Dataset: dataset (GitHub, alevinas/minecraftImagesRNA). Classes: araña, cerdo, creeper, gato, vaca, zombie.

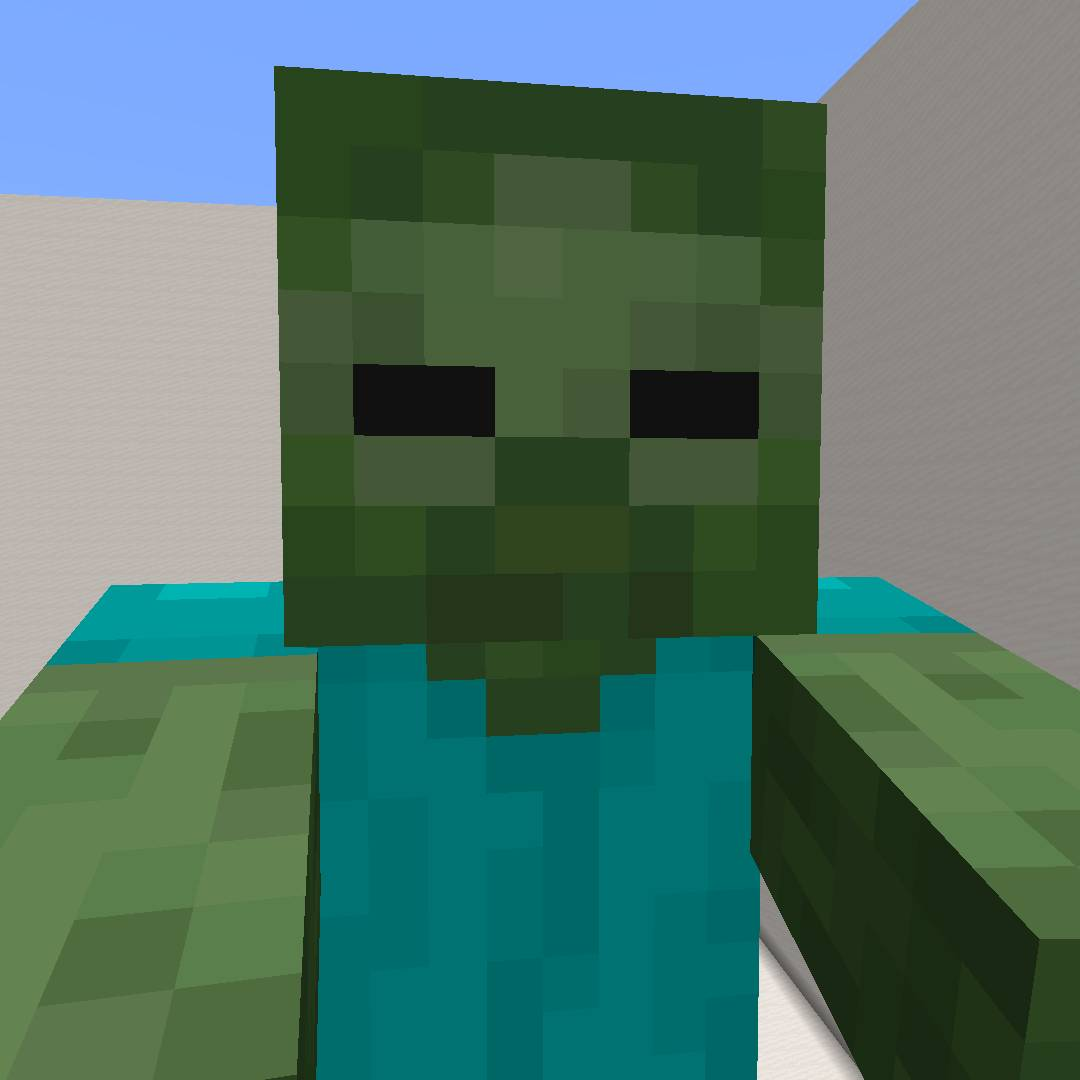
Label: zombie

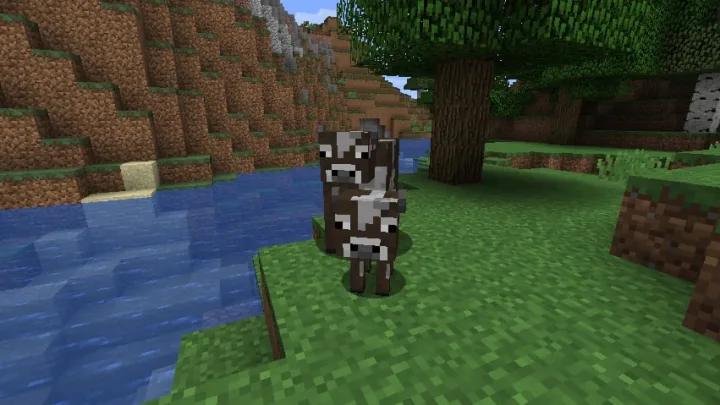
Label: vaca

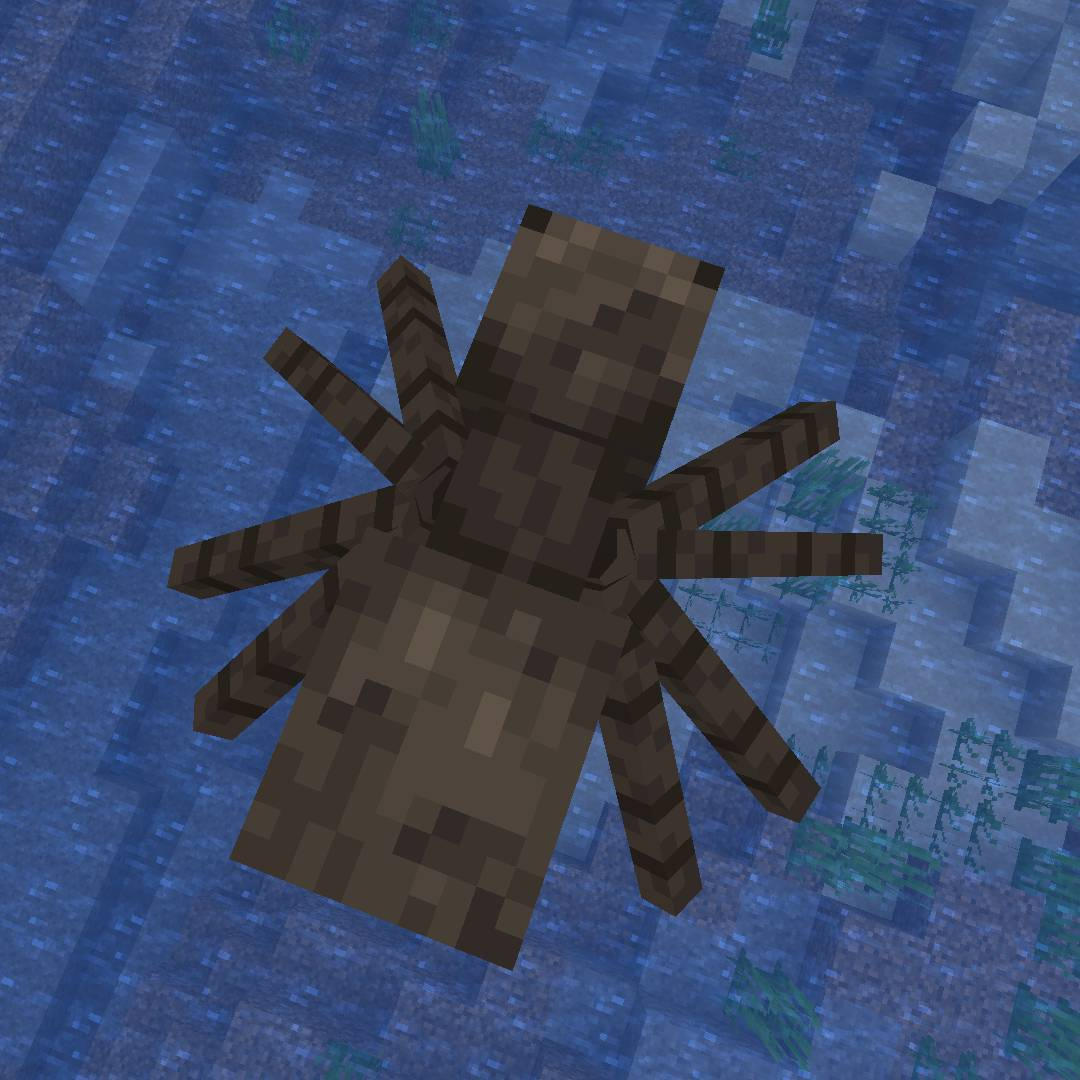
Label: araña

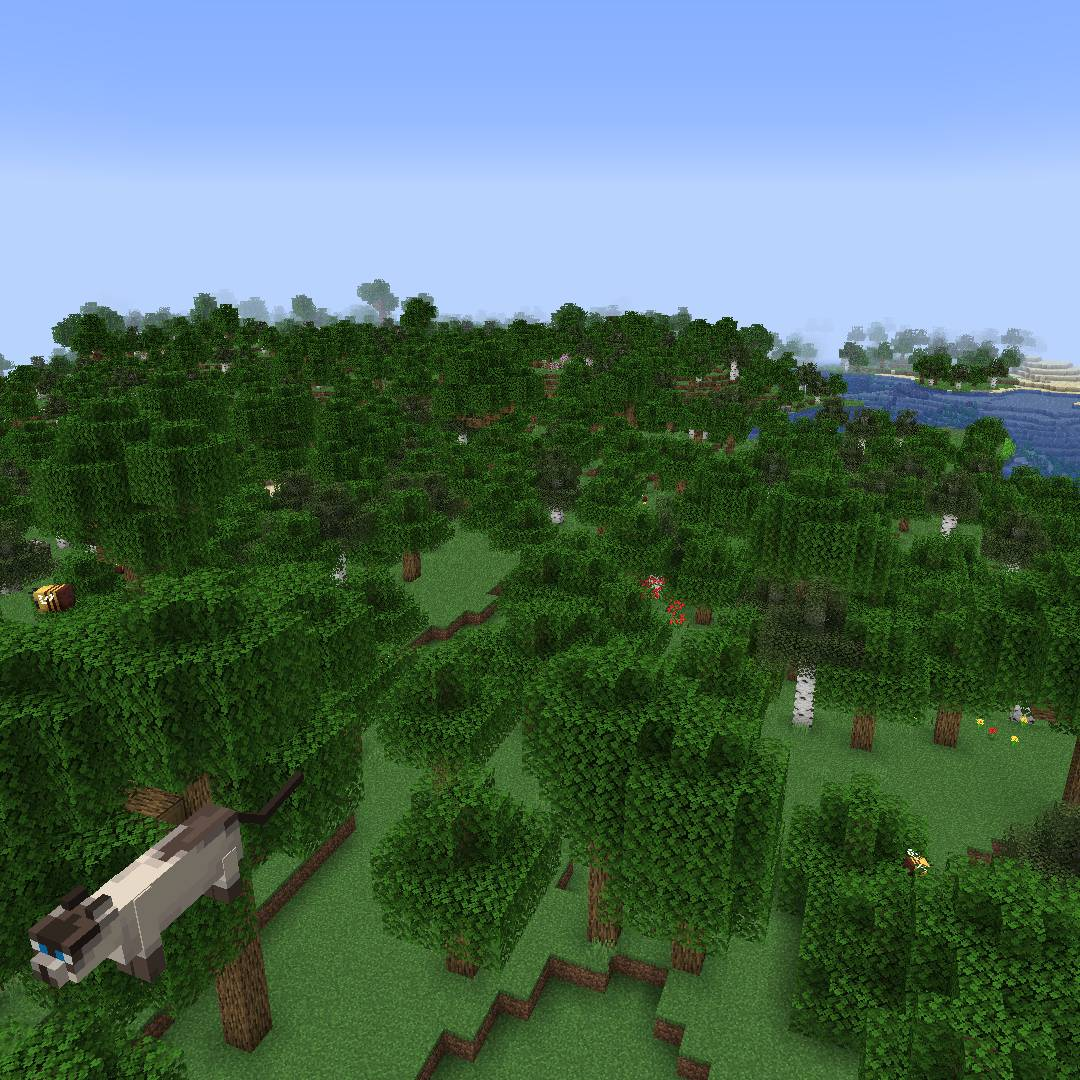
Label: gato

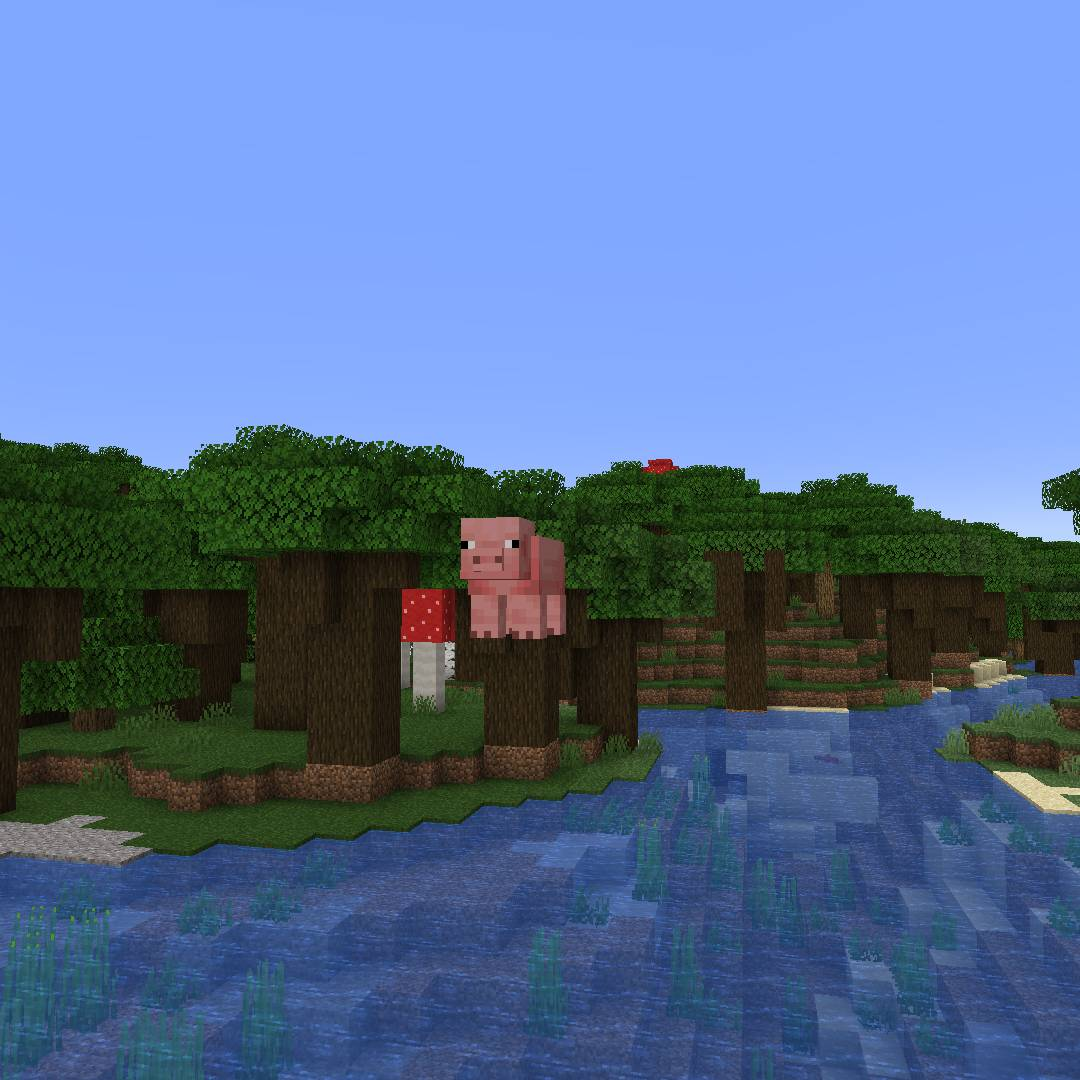
Label: cerdo

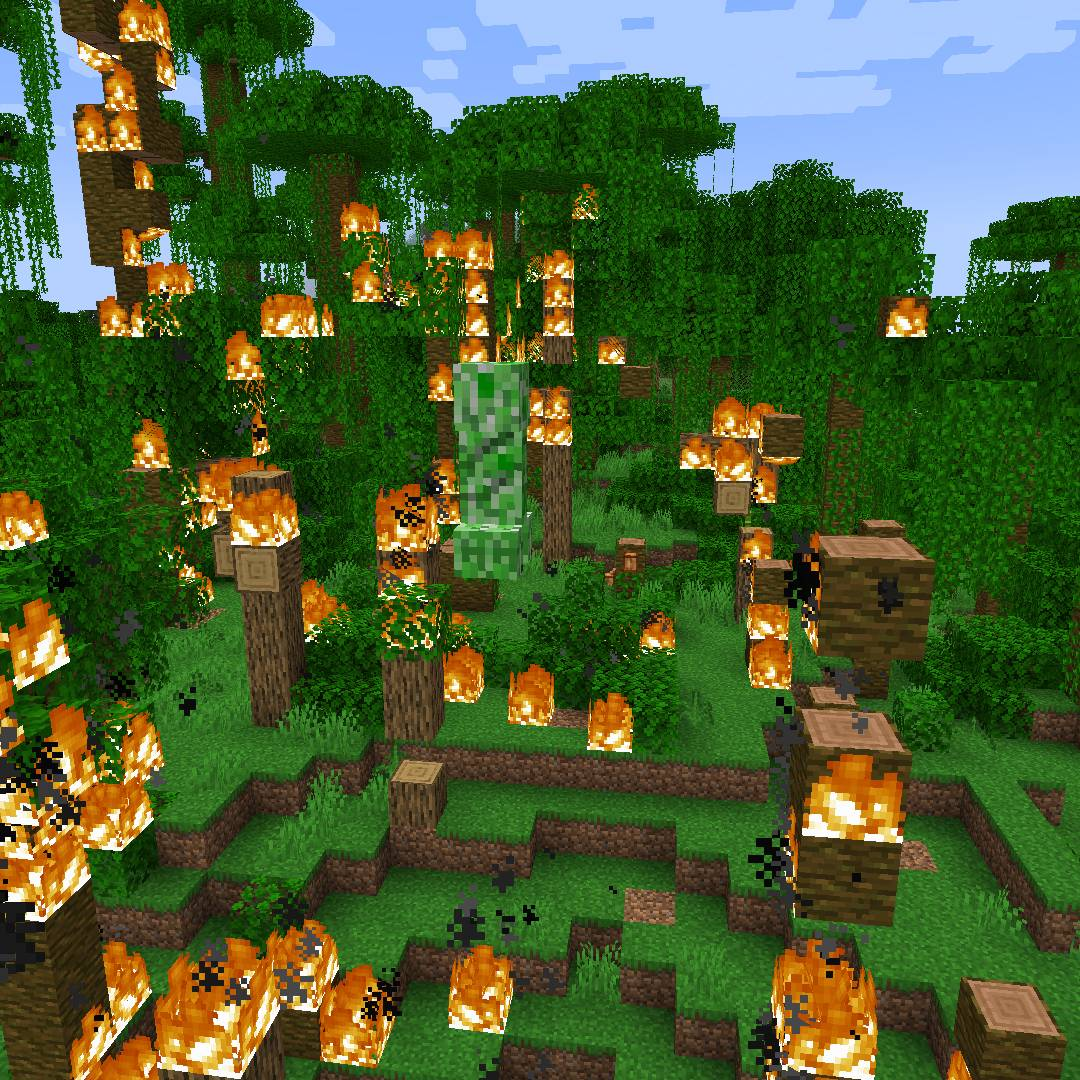
Label: creeper
